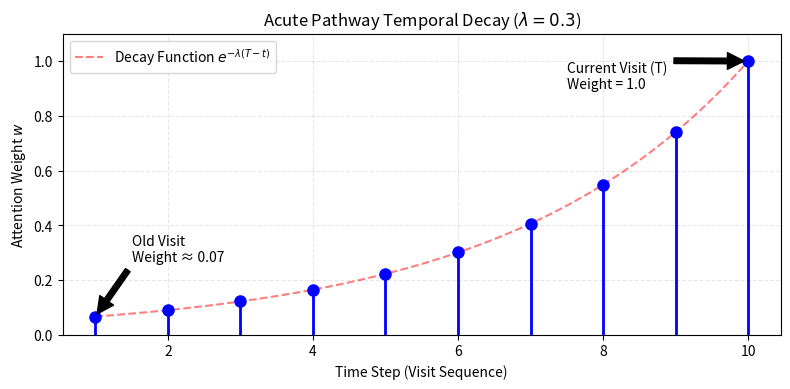

The matplotlib source for this figure:
import numpy as np
import matplotlib.pyplot as plt
import math

def plot_decay_curve():
    # 参数设置
    T = 10          # 当前时间步
    recent_k = 10   # 回溯多少步
    decay_lambda = 0.3 # 你的衰减系数
    
    # 生成时间轴 t
    t = np.arange(T - recent_k + 1, T + 1)
    
    # 你的公式
    weights = np.exp(-decay_lambda * (T - t))
    
    # --- 开始绘图 ---
    plt.figure(figsize=(8, 4), dpi=150)
    
    # 1. 画连续的曲线 (作为背景参考)
    x_cont = np.linspace(T - recent_k + 1, T, 100)
    y_cont = np.exp(-decay_lambda * (T - x_cont))
    plt.plot(x_cont, y_cont, 'r--', alpha=0.5, label=r'Decay Function $e^{-\lambda(T-t)}$')
    
    # 2. 画离散的权重 (Stem plot / 棒棒糖图)
    # 这是最适合表示离散 Visit 权重的画法
    markerline, stemlines, baseline = plt.stem(t, weights, linefmt='b-', markerfmt='bo', basefmt=" ")
    plt.setp(stemlines, 'linewidth', 2)
    plt.setp(markerline, 'markersize', 8)
    
    # 3. 标注最新的 Visit
    plt.annotate('Current Visit (T)\nWeight = 1.0', xy=(T, 1), xytext=(T-2.5, 0.9),
                 arrowprops=dict(facecolor='black', shrink=0.05))

    # 4. 标注旧的 Visit
    plt.annotate(f'Old Visit\nWeight ≈ {weights[0]:.2f}', xy=(t[0], weights[0]), xytext=(t[0]+0.5, weights[0]+0.2),
                 arrowprops=dict(facecolor='black', shrink=0.05))

    # 装饰
    plt.title(f'Acute Pathway Temporal Decay ($\lambda={decay_lambda}$)', fontsize=12)
    plt.xlabel('Time Step (Visit Sequence)', fontsize=10)
    plt.ylabel('Attention Weight $w$', fontsize=10)
    plt.grid(True, linestyle='--', alpha=0.3)
    plt.legend()
    plt.ylim(0, 1.1)
    
    plt.tight_layout()
    plt.savefig('time.pdf', dpi=300)

if __name__ == "__main__":
    plot_decay_curve()
